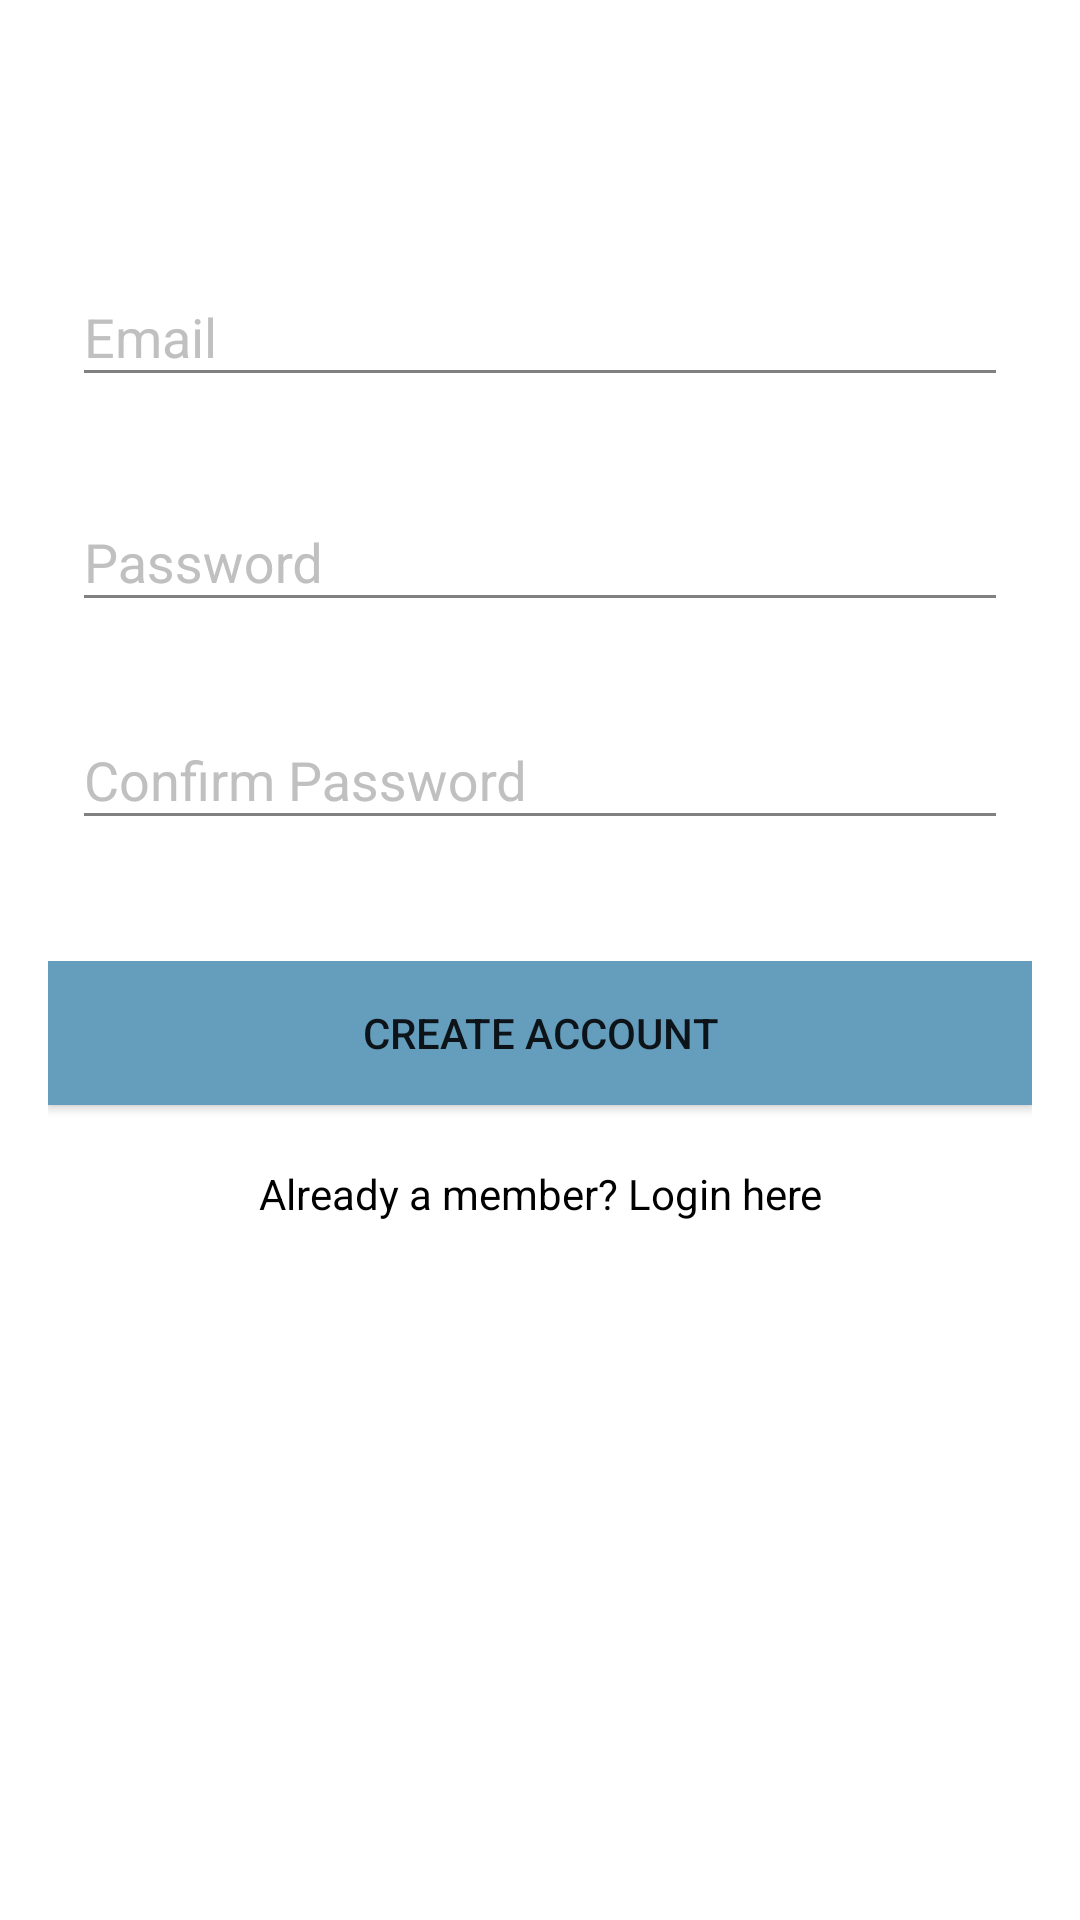

Produce the Android XML layout that renders to this screen, including the resource entries it uses.
<!-- AndroidManifest.xml: application theme AppTheme -->
<!-- res/layout/fragment_register.xml -->
<?xml version="1.0" encoding="utf-8"?>
<ScrollView xmlns:android="http://schemas.android.com/apk/res/android"
    xmlns:app="http://schemas.android.com/apk/res-auto"
    android:layout_width="match_parent"
    android:layout_height="match_parent"
    android:background="?attr/backgroundColor"
    android:padding="16dp"
    android:scrollbarStyle="outsideOverlay">

    <RelativeLayout
        android:id="@+id/register_account_relative_layout"
        android:clickable="true"
        android:focusableInTouchMode="true"
        android:layout_width="match_parent"
        android:layout_height="wrap_content"
        android:paddingTop="?attr/actionBarSize">

        <LinearLayout
            android:id="@+id/linearLayout1"
            android:layout_width="match_parent"
            android:layout_height="wrap_content"
            android:orientation="vertical"
            android:background="?attr/surfaceBackgroundColor">

            
            <com.google.android.material.textfield.TextInputLayout
                android:id="@+id/text_input_email"
                android:layout_width="match_parent"
                android:layout_height="83dp"
                android:background="?attr/surfaceBackgroundColor"
                app:errorEnabled="true"
                android:paddingStart="8dp"
                android:paddingEnd="8dp"
                android:paddingTop="8dp"
                android:textColorHint="?attr/textColorHint">

                <com.google.android.material.textfield.TextInputEditText
                    android:layout_width="match_parent"
                    android:layout_height="wrap_content"
                    android:hint="@string/email_string"
                    android:inputType="textEmailAddress"
                    android:textColor="?attr/textColor"
                    android:textColorHint="?attr/textColor"
                    android:theme="@style/MyEditTextStyle"/>

            </com.google.android.material.textfield.TextInputLayout>

            
            <com.google.android.material.textfield.TextInputLayout
                android:id="@+id/text_input_password"
                android:layout_width="match_parent"
                android:layout_height="wrap_content"
                android:background="?attr/surfaceBackgroundColor"
                app:errorEnabled="true"
                android:paddingStart="8dp"
                android:paddingEnd="8dp"
                android:textColorHint="?attr/textColorHint">

                <com.google.android.material.textfield.TextInputEditText
                    android:layout_width="match_parent"
                    android:layout_height="wrap_content"
                    android:hint="@string/password_string"
                    android:inputType="textPassword"
                    android:textColor="?attr/textColor"
                    android:textColorHint="?attr/textColor"
                    android:theme="@style/MyEditTextStyle"/>

            </com.google.android.material.textfield.TextInputLayout>

            
            <com.google.android.material.textfield.TextInputLayout
                android:id="@+id/text_input_confirm_password"
                android:layout_width="match_parent"
                android:layout_height="wrap_content"
                android:background="?attr/surfaceBackgroundColor"
                app:errorEnabled="true"
                android:paddingStart="8dp"
                android:paddingEnd="8dp"
                android:textColorHint="?attr/textColorHint">

                <com.google.android.material.textfield.TextInputEditText
                    android:layout_width="match_parent"
                    android:layout_height="wrap_content"
                    android:hint="Confirm Password"
                    android:inputType="textPassword"
                    android:textColor="?attr/textColor"
                    android:textColorHint="?attr/textColor"
                    android:theme="@style/MyEditTextStyle"/>

            </com.google.android.material.textfield.TextInputLayout>
        </LinearLayout>

        <LinearLayout
            android:id="@+id/linearLayout2"
            android:layout_width="match_parent"
            android:layout_height="wrap_content"
            android:layout_below="@+id/linearLayout1"
            android:layout_alignParentBottom="true"
            android:layout_centerHorizontal="true"
            android:layout_marginTop="20dp"
            android:layout_marginBottom="0dp"
            android:orientation="vertical"
            android:paddingBottom="8dp">

            <Button
                android:id="@+id/register_btn"
                android:layout_width="match_parent"
                android:layout_height="wrap_content"
                android:background="?attr/buttonColor"
                android:text="Create account" />

            <TextView
                android:id="@+id/already_member"
                android:layout_width="match_parent"
                android:layout_height="wrap_content"
                android:layout_marginTop="20dp"
                android:gravity="center_horizontal"
                android:text="Already a member? Login here"
                android:textColor="?attr/textColor" />
        </LinearLayout>

        <ProgressBar
            android:id="@+id/register_progress"
            android:layout_width="wrap_content"
            android:layout_height="wrap_content"
            android:layout_below="@+id/linearLayout2"
            android:layout_centerInParent="true"
            android:layout_marginTop="16dp"
            android:visibility="gone" />
    </RelativeLayout>


</ScrollView>
<!-- resources referenced by this layout -->
<resources>
  <string name="email_string">Email</string>
  <string name="password_string">Password</string>
  <style name="MyEditTextStyle" parent="Widget.AppCompat.EditText">
          <item name="android:colorControlNormal">@color/colorGrey</item>
      </style>
  <style name="AppTheme" parent="Theme.AppCompat.DayNight">
          <item name="colorPrimary">@color/colorPrimary</item>
          <item name="colorPrimaryDark">@color/colorPrimaryDark</item>
          <item name="colorAccent">@color/colorAccent</item>
          
          <item name="backgroundColor">@color/colorWhite</item>
          <item name="textColor">@color/primaryText</item>
          <item name="buttonColor">@color/colorAccent</item>
          <item name="surfaceBackgroundColor">@color/colorWhite</item>
          <item name="textColorHint">@color/colorLightGrey</item>
          <item name="android:windowDrawsSystemBarBackgrounds">true</item>
          <item name="android:statusBarColor">@android:color/transparent</item>
          <item name="imageViewColor">@color/colorWhite</item>
          <item name="navigationDrawerIconColor">@color/colorBlack</item>
          <item name="nightModeIconColor">@color/colorBlack</item>
          <item name="homeAsUpIndicator">@drawable/ic_arrow_back_black_24dp</item>
      </style>
  <color name="colorGrey">#808080</color>
  <color name="colorPrimary">#FBEEC1</color>
  <color name="colorPrimaryDark">#BC986A</color>
  <color name="colorAccent">#659DBD</color>
  <color name="colorWhite">#ffffff</color>
  <color name="primaryText">#000000</color>
  <color name="colorLightGrey">#c0c0c0</color>
  <color name="colorBlack">#000000</color>
</resources>
